The GitHub repository Pengke007/soybean-disease-detection contains a labelled image folder "processed" with 4 categories: bacterial blight, frogeye, healthy, soybean rust. Examples follow, each with its label.

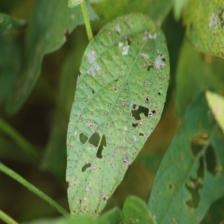
Label: frogeye

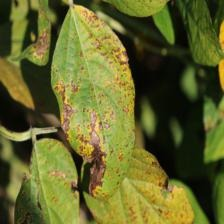
Label: bacterial blight

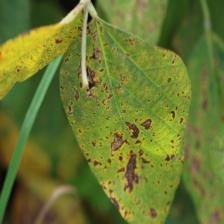
Label: bacterial blight

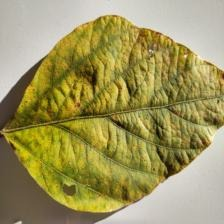
Label: soybean rust

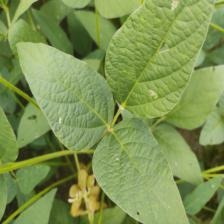
Label: healthy

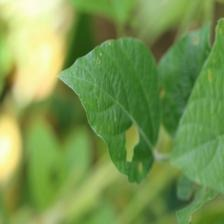
Label: healthy
